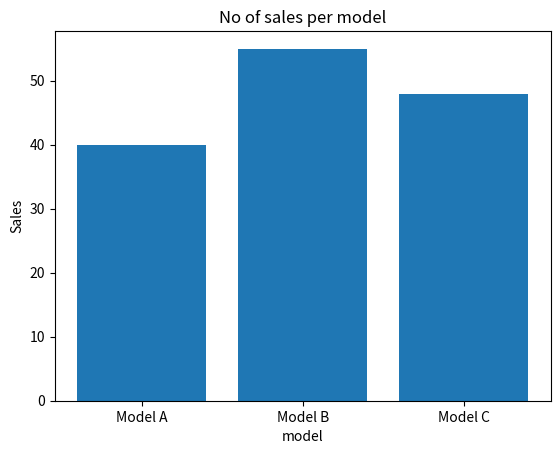

Here is the Python script that generated this plot:
import matplotlib.pyplot as plt

models = ["Model A", "Model B", "Model C"]
sales = [40,55,48]

plt.bar(models, sales)

plt.xlabel("model")
plt.ylabel("Sales")
plt.title("No of sales per model")

plt.show()
